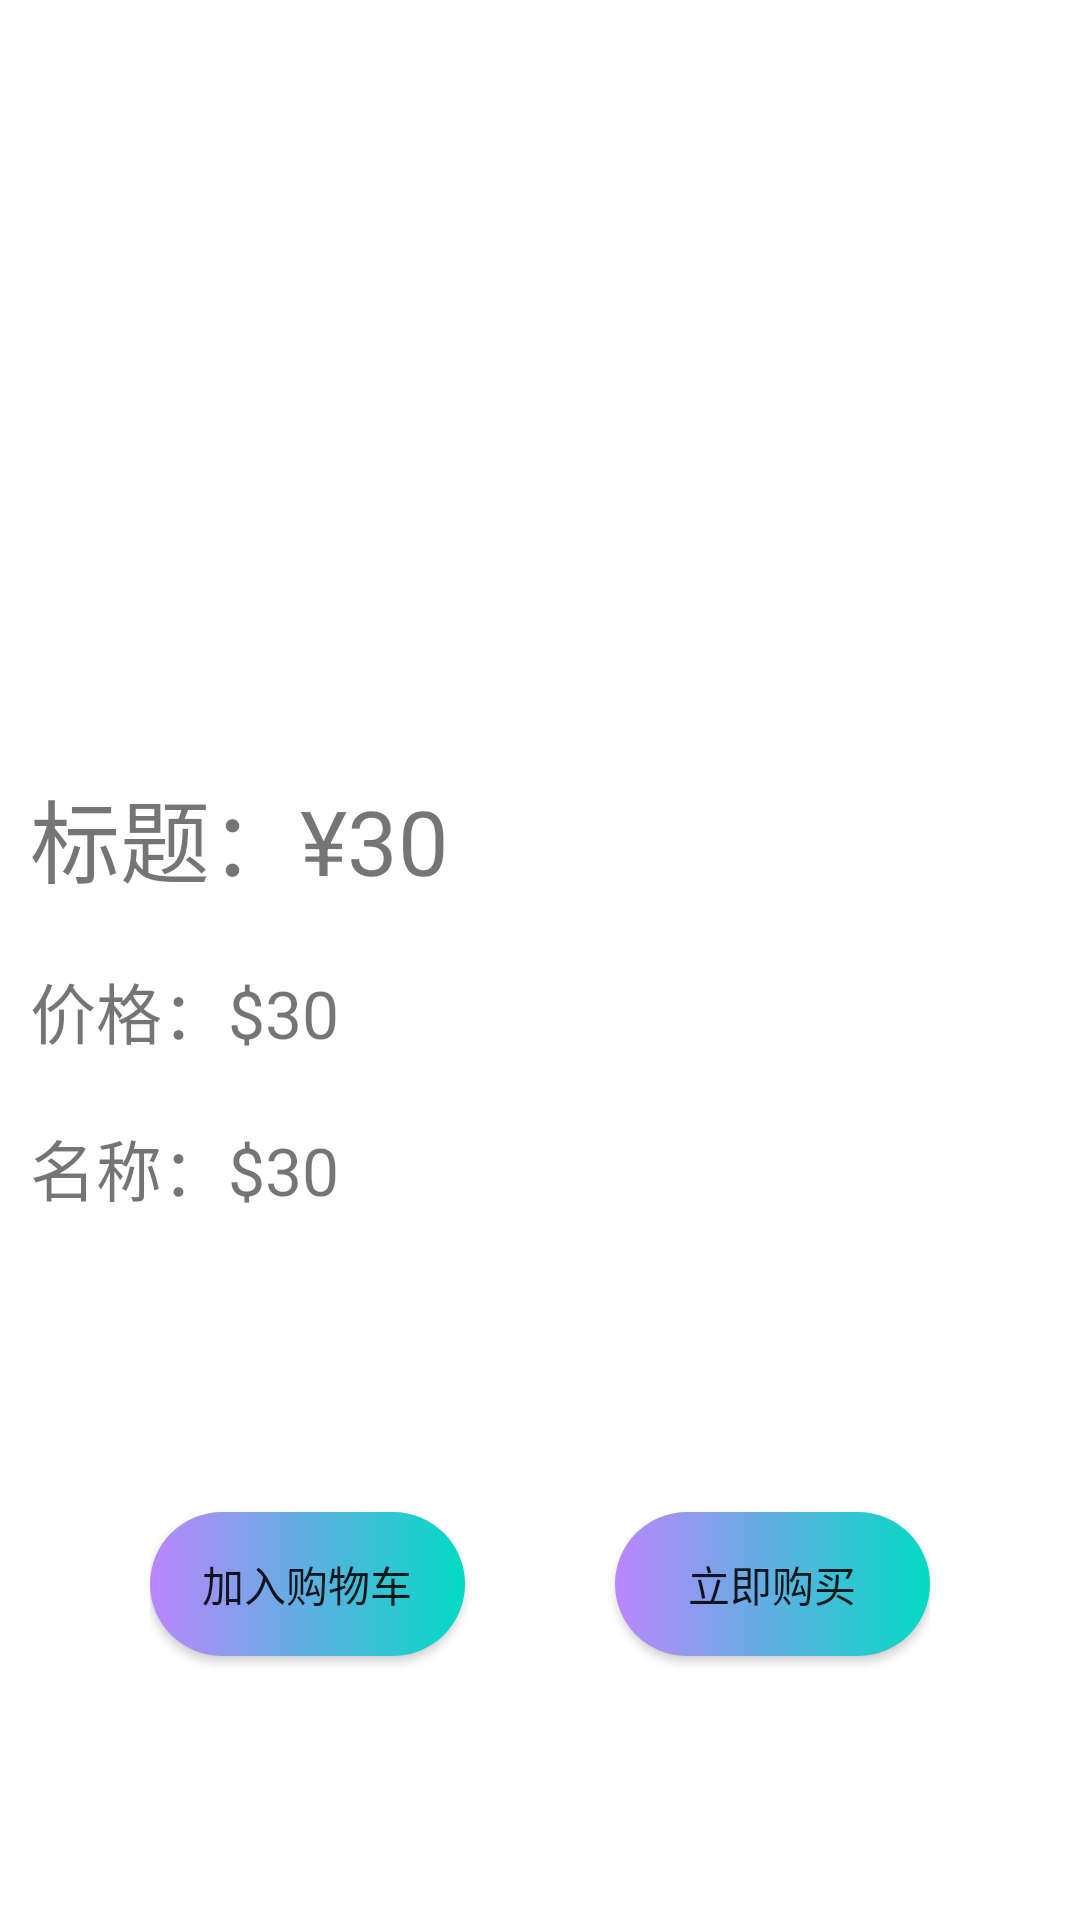

Android layout source for this screen:
<!-- AndroidManifest.xml: application theme Theme.SmallShop -->
<!-- res/layout/activity_detail.xml -->
<?xml version="1.0" encoding="utf-8"?>
<LinearLayout xmlns:android="http://schemas.android.com/apk/res/android"
    xmlns:app="http://schemas.android.com/apk/res-auto"
    xmlns:tools="http://schemas.android.com/tools"
    android:layout_width="match_parent"
    android:layout_height="match_parent"
    android:orientation="vertical"
    tools:context=".Detail">

    <LinearLayout
        android:layout_width="match_parent"
        android:paddingLeft="10dp"
        android:paddingTop="6dp"
        android:paddingBottom="6dp"
        android:layout_height="wrap_content">
        <ImageView
            android:id="@+id/back"
            android:src="@drawable/back"
            android:layout_width="35dp"
            android:layout_height="35dp"/>
    </LinearLayout>

    <ImageView
        android:id="@+id/image"
        android:background="@drawable/h2"
        android:layout_width="match_parent"
        android:layout_height="200dp"/>
    <TextView
        android:id="@+id/title"
        android:padding="10dp"
        android:textSize="30dp"
        android:layout_width="match_parent"
        android:layout_height="wrap_content"
        android:text="标题：¥30"/>
    <TextView
        android:id="@+id/price"
        android:padding="10dp"
        android:textSize="22dp"
        android:layout_width="match_parent"
        android:layout_height="wrap_content"
        android:text="价格：$30"/>
    <TextView
        android:id="@+id/name"
        android:padding="10dp"
        android:textSize="22dp"
        android:layout_width="match_parent"
        android:layout_height="wrap_content"
        android:text="名称：$30"/>
    <TextView
        android:id="@+id/kind"
        android:padding="0dp"
        android:textSize="0dp"
        android:layout_width="match_parent"
        android:layout_height="wrap_content"
        android:text="分类：杯子"/>

    <LinearLayout
        android:layout_weight="1"
        android:layout_width="match_parent"
        android:layout_height="wrap_content"
        android:orientation="horizontal"
        android:paddingLeft="50dp"
        android:gravity="center"
        android:paddingRight="50dp">

        <Button
            android:id="@+id/add"
            android:layout_width="wrap_content"
            android:layout_height="wrap_content"
            android:layout_marginRight="50dp"
            android:layout_weight="1"
            android:background="@drawable/new_button"
            android:text="加入购物车" />

        <Button
            android:id="@+id/buy"
            android:layout_width="wrap_content"
            android:layout_height="wrap_content"
            android:layout_weight="1"
            android:background="@drawable/new_button"
            android:text="立即购买" />
    </LinearLayout>

</LinearLayout>
<!-- resources referenced by this layout -->
<resources>
  <!-- drawable new_button (drawable) -->
  <?xml version="1.0" encoding="utf-8"?>
  <shape xmlns:android="http://schemas.android.com/apk/res/android">
  
      <gradient android:startColor="@color/purple_200"
          android:endColor="@color/teal_200"></gradient>
      <corners android:radius="100dp"/>
  </shape>
  <style name="Theme.SmallShop" parent="Theme.MaterialComponents.DayNight.NoActionBar">
          
          <item name="colorPrimary">@color/purple_500</item>
          <item name="colorPrimaryVariant">@color/purple_700</item>
          <item name="colorOnPrimary">@color/white</item>
          
          <item name="colorSecondary">@color/teal_200</item>
          <item name="colorSecondaryVariant">@color/teal_700</item>
          <item name="colorOnSecondary">@color/black</item>
          
          <item name="android:statusBarColor" tools:targetApi="l">?attr/colorPrimaryVariant</item>
          
      </style>
  <color name="purple_200">#FFBB86FC</color>
  <color name="teal_200">#FF03DAC5</color>
  <color name="purple_500">#FF80AB</color>
  <color name="purple_700">#FF80AB</color>
  <color name="white">#FFFFFFFF</color>
  <color name="teal_700">#FF018786</color>
  <color name="black">#FF000000</color>
</resources>
